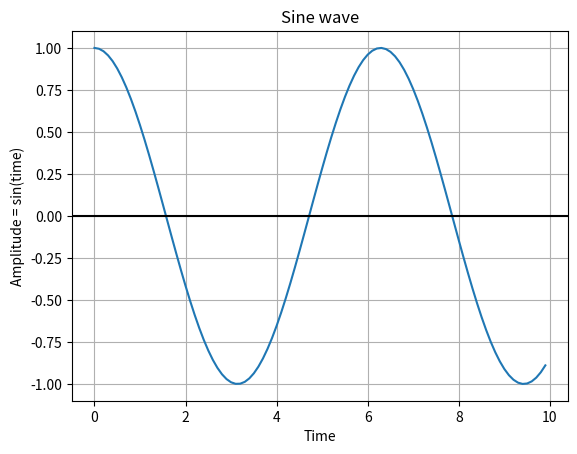

Reproduce this figure in Python.
import numpy as np
import matplotlib.pyplot as plot
# Get x values of the sine wave
time        = np.arange(0, 10, 0.1);

# Amplitude of the sine wave is sine of a variable like time
amplitude   = np.cos(time)

# Plot a sine wave using time and amplitude obtained for the sine wave
plot.plot(time, amplitude)

# Give a title for the sine wave plot
plot.title('Sine wave')

# Give x axis label for the sine wave plot
plot.xlabel('Time')

# Give y axis label for the sine wave plot

plot.ylabel('Amplitude = sin(time)')
plot.grid(True, which='both')
plot.axhline(y=0, color='k')
plot.show()
